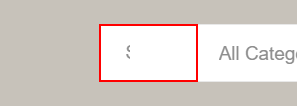
Task: Search for product in 3 websites 
Workflow: BMS_SearchProduct

Step 1 [try]: find the text box in window 'BMS Mena' (msedge.exe)

Step 2 [try]: Edge BMS Mena(1) in window 'BMS Mena' (msedge.exe) (no picture)

Step 3: type [in_SearchedProduct] into the text box in window 'BMS Mena' (msedge.exe) (no picture)

Step 4: click on the button 'Search' in window 'BMS Mena' (msedge.exe) (no picture)

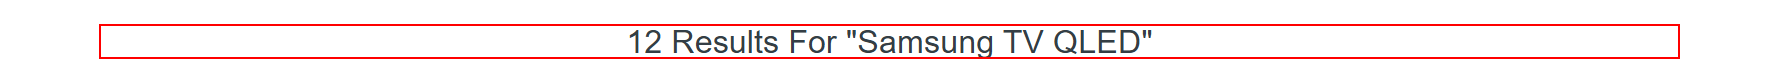
Step 5 [try]: find the heading (msedge.exe)
